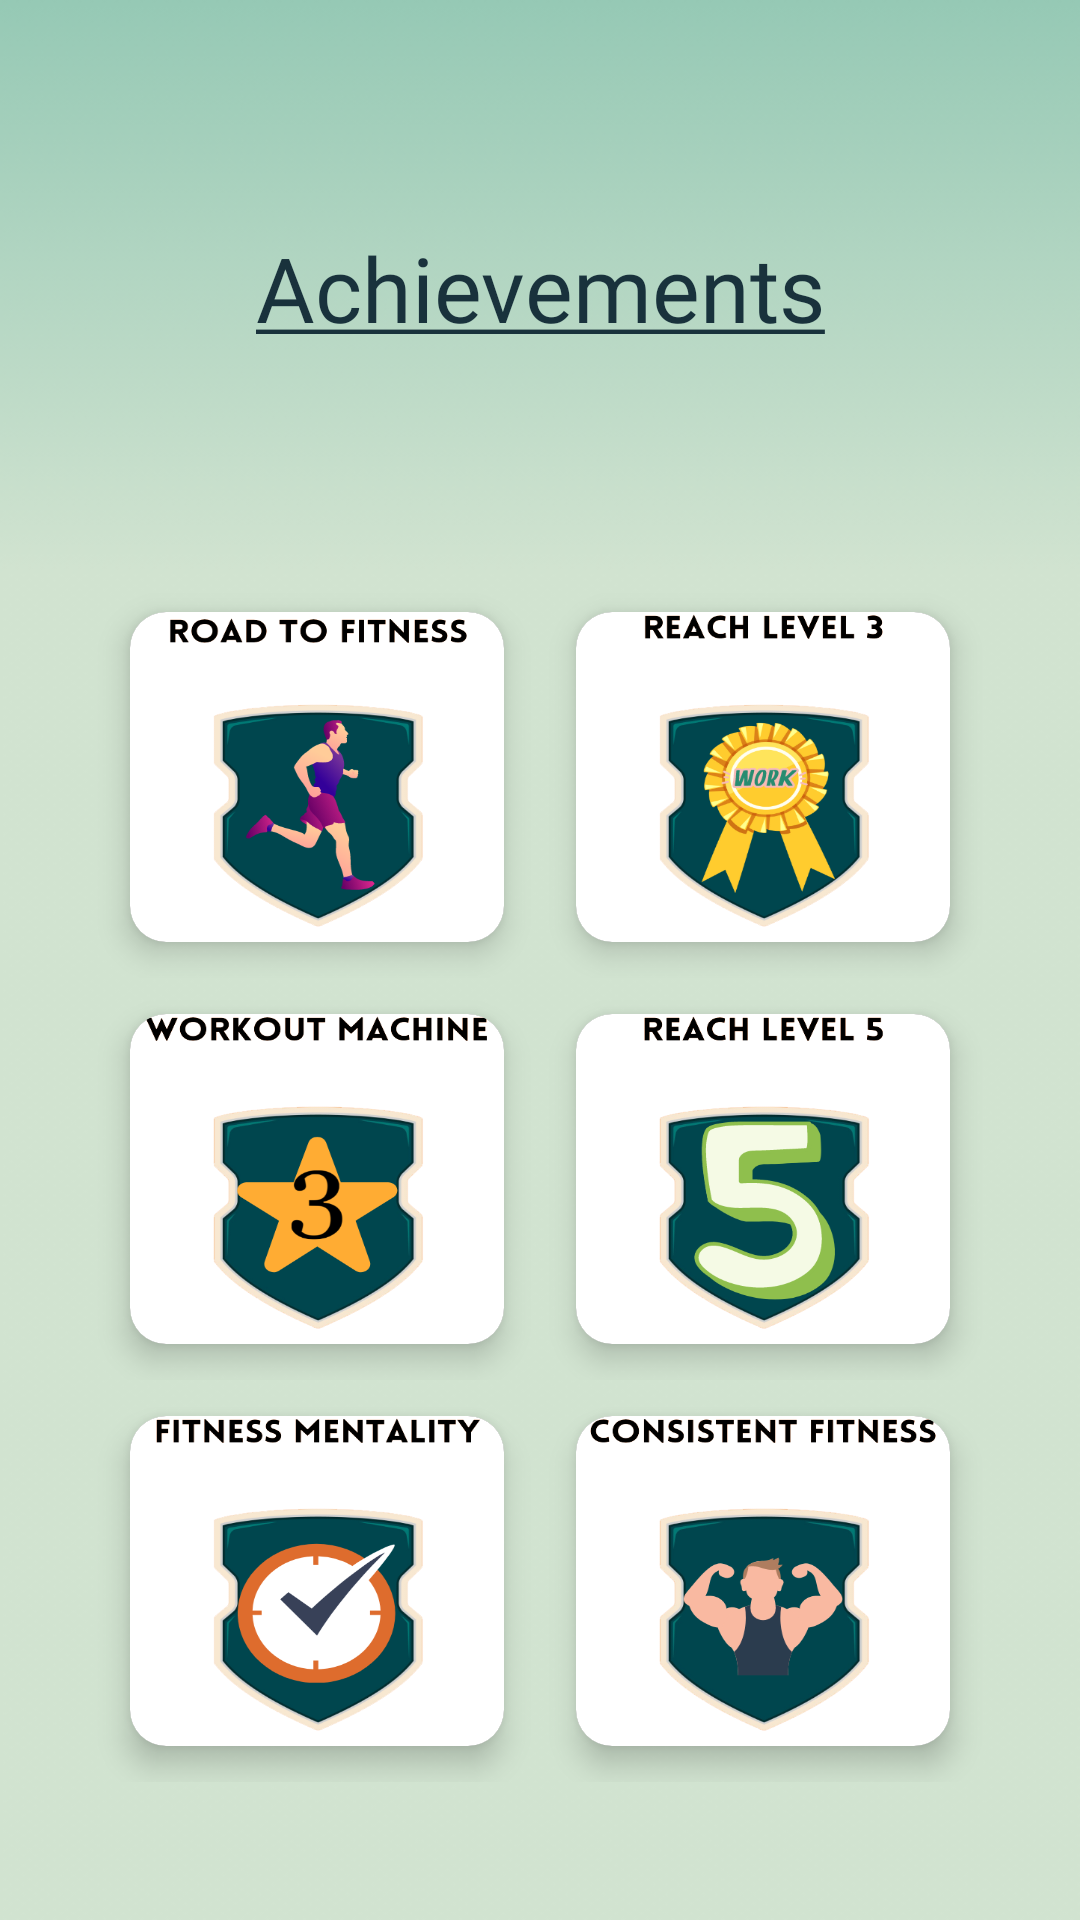

Write the Android layout XML for this screen, with the resource values it uses.
<!-- AndroidManifest.xml: application theme Theme.CardioGo -->
<!-- res/layout/activity_achievements.xml -->
<?xml version="1.0" encoding="utf-8"?>
<LinearLayout xmlns:android="http://schemas.android.com/apk/res/android"
    android:layout_width="match_parent"
    android:layout_height="match_parent"
    xmlns:app="http://schemas.android.com/apk/res-auto"
    android:orientation="vertical"
    android:weightSum="100"
    android:background="@drawable/gradient3"
    >


    <LinearLayout
        android:layout_width="match_parent"
        android:layout_height="0dp"
        android:layout_weight="30"
        android:id="@+id/uppercontainer"
        >

        <TextView
            android:layout_width="match_parent"
            android:layout_height="match_parent"
            android:gravity="center"
            android:text="@string/achievementsheader"
            android:textSize="30dp"
            android:fontFamily="@font/poppins_bold"
            android:textColor="@color/secondarytest2"/>


    </LinearLayout>

        <GridLayout
            android:id="@+id/bottomcontainer"
            android:orientation="vertical"
            android:rowCount="3"
            android:columnCount="2"
            android:alignmentMode="alignMargins"
            android:layout_width="match_parent"
            android:layout_height="0dp"
            android:layout_weight="70">



            <LinearLayout
                android:gravity="center"
                android:layout_width="match_parent"
                android:layout_height="wrap_content"
                android:orientation="horizontal"
                android:weightSum="100">

                <androidx.cardview.widget.CardView
                    android:layout_weight="40"
                    android:layout_width="0dp"
                    android:layout_height="110dp"
                    android:layout_columnWeight="1"
                    android:layout_rowWeight="1"
                    app:cardElevation="6dp"
                    app:cardCornerRadius="12dp"
                    android:layout_margin="12dp"
                    android:background="@color/white">
                    <LinearLayout
                        android:background="@color/white"
                        android:gravity="center"
                        android:orientation="vertical"
                        android:layout_width="match_parent"
                        android:layout_height="match_parent">
                        <ImageButton
                            android:onClick="achievement_1"
                            android:id="@+id/badge_1"
                            android:layout_width="wrap_content"
                            android:layout_height="wrap_content"
                            android:layout_row="0"
                            android:layout_column="2"
                            android:background="@drawable/achievement_1" />

                    </LinearLayout>
                </androidx.cardview.widget.CardView>

                <androidx.cardview.widget.CardView
                    android:layout_weight="40"
                    android:layout_width="0dp"
                    android:layout_height="110dp"
                    android:layout_columnWeight="1"
                    android:layout_rowWeight="1"
                    app:cardElevation="6dp"
                    app:cardCornerRadius="12dp"
                    android:layout_margin="12dp"
                    android:background="@color/white">
                    <LinearLayout
                        android:background="@color/white"
                        android:gravity="center"
                        android:orientation="vertical"
                        android:layout_width="match_parent"
                        android:layout_height="match_parent">
                        <ImageButton
                            android:onClick="achievement_2"
                            android:id="@+id/badge_2"
                            android:background="@drawable/achievement_2"
                            android:layout_width="wrap_content"
                            android:layout_height="wrap_content"/>
                    </LinearLayout>
                </androidx.cardview.widget.CardView>
            </LinearLayout>


            <LinearLayout
                android:gravity="center"
                android:layout_width="match_parent"
                android:layout_height="wrap_content"
                android:orientation="horizontal"
                android:weightSum="100">

                <androidx.cardview.widget.CardView
                    android:layout_weight="40"
                    android:layout_width="0dp"
                    android:layout_height="110dp"
                    android:layout_columnWeight="1"
                    android:layout_rowWeight="1"
                    app:cardElevation="6dp"
                    app:cardCornerRadius="12dp"
                    android:layout_margin="12dp"
                    android:background="@color/white">
                    <LinearLayout
                        android:background="@color/white"
                        android:gravity="center"
                        android:orientation="vertical"
                        android:layout_width="match_parent"
                        android:layout_height="match_parent">

                        <ImageButton
                            android:onClick="achievement_3"
                            android:id="@+id/badge_3"
                            android:background="@drawable/achievement_3"
                            android:layout_width="match_parent"
                            android:layout_height="wrap_content"
                             />
                    </LinearLayout>
                </androidx.cardview.widget.CardView>

                <androidx.cardview.widget.CardView
                    android:layout_weight="40"
                    android:layout_width="0dp"
                    android:layout_height="110dp"
                    android:layout_columnWeight="1"
                    android:layout_rowWeight="1"
                    app:cardElevation="6dp"
                    app:cardCornerRadius="12dp"
                    android:layout_margin="12dp"
                    android:background="@color/white">
                    <LinearLayout
                        android:background="@color/white"
                        android:gravity="center"
                        android:orientation="vertical"
                        android:layout_width="match_parent"
                        android:layout_height="match_parent">
                        <ImageButton
                            android:onClick="achievement_4"
                            android:id="@+id/badge_4"
                            android:background="@drawable/achievement_4"
                            android:layout_width="wrap_content"
                            android:layout_height="wrap_content"/>
                    </LinearLayout>
                </androidx.cardview.widget.CardView>
            </LinearLayout>

            <LinearLayout
                android:gravity="center"
                android:layout_width="match_parent"
                android:layout_height="wrap_content"
                android:orientation="horizontal"
                android:weightSum="100">

                <androidx.cardview.widget.CardView
                    android:layout_weight="40"
                    android:layout_width="0dp"
                    android:layout_height="110dp"
                    android:layout_columnWeight="1"
                    android:layout_rowWeight="1"
                    app:cardElevation="6dp"
                    app:cardCornerRadius="12dp"
                    android:layout_margin="12dp"
                    android:background="@color/white">
                    <LinearLayout
                        android:background="@color/white"
                        android:gravity="center"
                        android:orientation="vertical"
                        android:layout_width="match_parent"
                        android:layout_height="match_parent">
                        <ImageButton
                            android:onClick="achievement_5"
                            android:id="@+id/badge_5"
                            android:background="@drawable/achievement_5"
                            android:layout_width="wrap_content"
                            android:layout_height="wrap_content"/>
                    </LinearLayout>
                </androidx.cardview.widget.CardView>

                <androidx.cardview.widget.CardView
                    android:layout_weight="40"
                    android:layout_width="0dp"
                    android:layout_height="110dp"
                    android:layout_columnWeight="1"
                    android:layout_rowWeight="1"
                    app:cardElevation="6dp"
                    app:cardCornerRadius="12dp"
                    android:layout_margin="12dp"
                    android:background="@color/white">
                    <LinearLayout
                        android:background="@color/white"
                        android:gravity="center"
                        android:orientation="vertical"
                        android:layout_width="match_parent"
                        android:layout_height="match_parent">
                        <ImageButton
                            android:onClick="achievement_6"
                            android:id="@+id/badge_6"
                            android:background="@drawable/achievement_6"
                            android:layout_width="wrap_content"
                            android:layout_height="wrap_content"/>
                    </LinearLayout>
                </androidx.cardview.widget.CardView>
            </LinearLayout>


        </GridLayout>


</LinearLayout>
<!-- resources referenced by this layout -->
<resources>
  <color name="secondarytest2">#19323c</color>
  <color name="white">#FFFFFFFF</color>
  <!-- drawable achievement_1 (drawable) -->
  <?xml version="1.0" encoding="utf-8"?>
  <selector xmlns:android="http://schemas.android.com/apk/res/android">
      <item
          android:state_enabled="false"
          android:drawable="@drawable/lock_logo"
          />
      <item
          android:drawable="@drawable/achievements_fitness">
      </item>
  </selector>
  <!-- drawable achievement_2 (drawable) -->
  <?xml version="1.0" encoding="utf-8"?>
  <selector xmlns:android="http://schemas.android.com/apk/res/android">
      <item
          android:state_enabled="false"
          android:drawable="@drawable/lock_logo"
          />
      <item
          android:drawable="@drawable/achievements_lvl3">
  
      </item>
  </selector>
  <!-- drawable achievement_3 (drawable) -->
  <?xml version="1.0" encoding="utf-8"?>
  <selector xmlns:android="http://schemas.android.com/apk/res/android">
      <item
          android:state_enabled="false"
          android:drawable="@drawable/lock_logo"
          />
      <item
          android:drawable="@drawable/achievements_workout">
  
      </item>
  </selector>
  <!-- drawable achievement_4 (drawable) -->
  <?xml version="1.0" encoding="utf-8"?>
  <selector xmlns:android="http://schemas.android.com/apk/res/android">
      <item
          android:state_enabled="false"
          android:drawable="@drawable/lock_logo"
          />
      <item
          android:drawable="@drawable/achievements_lvl5">
  
      </item>
  </selector>
  <!-- drawable achievement_5 (drawable) -->
  <?xml version="1.0" encoding="utf-8"?>
  <selector xmlns:android="http://schemas.android.com/apk/res/android">
      <item
          android:state_enabled="false"
          android:drawable="@drawable/lock_logo"
          />
      <item
          android:drawable="@drawable/achievements_mentality">
  
      </item>
  </selector>
  <!-- drawable achievement_6 (drawable) -->
  <?xml version="1.0" encoding="utf-8"?>
  <selector xmlns:android="http://schemas.android.com/apk/res/android">
      <item
          android:state_enabled="false"
          android:drawable="@drawable/lock_logo"
          />
      <item
          android:drawable="@drawable/achievements_streak7">
  
      </item>
  </selector>
  <!-- drawable gradient3: png bitmap (drawable, 7947 bytes) -->
  <string name="achievementsheader">
          <u>Achievements</u>
  </string>
  <style name="Theme.CardioGo" parent="Theme.AppCompat.NoActionBar">
          
          <item name="colorPrimary">@color/gStart</item>
          <item name="colorPrimaryVariant">@color/gStop</item>
          <item name="colorOnPrimary">@color/white</item>
          
          <item name="colorSecondary">@color/teal_200</item>
          <item name="colorSecondaryVariant">@color/teal_700</item>
          <item name="colorOnSecondary">@color/black</item>
          
          <item name="android:statusBarColor" tools:targetApi="l">?attr/colorPrimaryVariant</item>
          
      </style>
  <!-- drawable lock_logo: png bitmap (drawable, 22761 bytes) -->
  <!-- drawable achievements_fitness: png bitmap (drawable, 65242 bytes) -->
  <!-- drawable achievements_lvl3: png bitmap (drawable, 83825 bytes) -->
  <!-- drawable achievements_workout: png bitmap (drawable, 71781 bytes) -->
  <!-- drawable achievements_lvl5: png bitmap (drawable, 68569 bytes) -->
  <!-- drawable achievements_mentality: png bitmap (drawable, 63843 bytes) -->
  <!-- drawable achievements_streak7: png bitmap (drawable, 69407 bytes) -->
  <color name="gStart">#109253</color>
  <color name="gStop">#d1e3d0</color>
  <color name="teal_200">#FF03DAC5</color>
  <color name="teal_700">#FF018786</color>
  <color name="black">#FF000000</color>
</resources>
